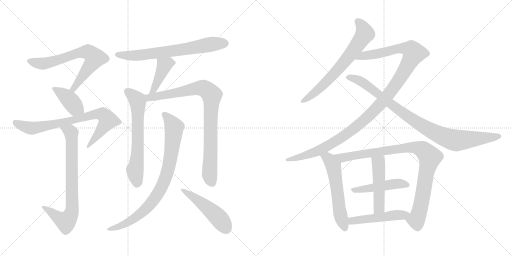
t = 0.00 s
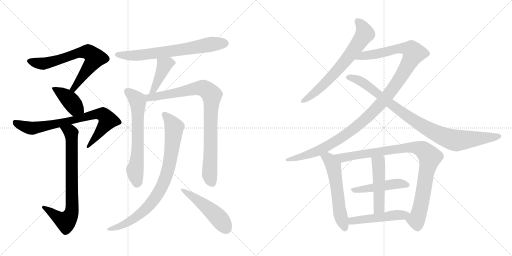
t = 2.92 s
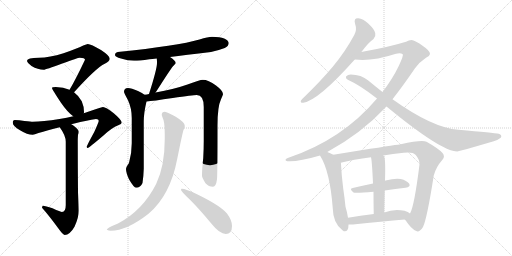
t = 5.84 s
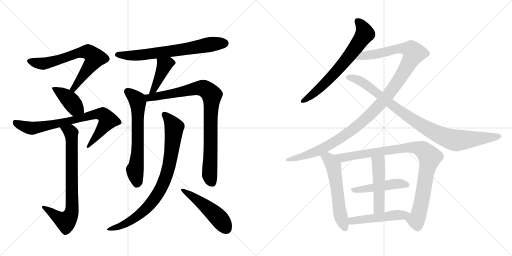
t = 8.76 s
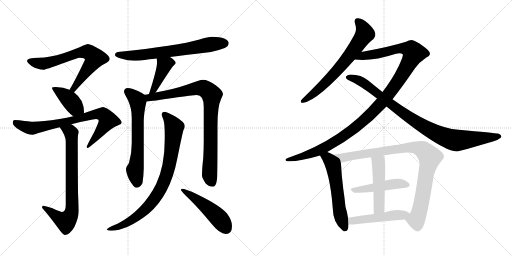
t = 11.68 s
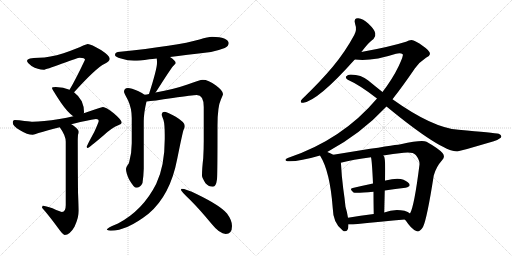
t = 14.60 s

The animated SVG that drew these frames (rendered in a browser with its animation timeline set to each time). Animation: 18 CSS @keyframes rules; one cycle of 14.60 s.

<svg version="1.1" viewBox="0 0 2048 1024" xmlns="http://www.w3.org/2000/svg">
  <g stroke="lightgray" stroke-dasharray="1,1" stroke-width="1" transform="scale(4, 4)">
    <line x1="0" y1="0" x2="256" y2="256"></line>
    <line x1="256" y1="0" x2="0" y2="256"></line>
    <line x1="128" y1="0" x2="128" y2="256"></line>
    <line x1="0" y1="128" x2="256" y2="128"></line>
    <line x1="256" y1="0" x2="512" y2="256"></line>
    <line x1="512" y1="0" x2="256" y2="256"></line>
    <line x1="384" y1="0" x2="384" y2="256"></line>
    <line x1="256" y1="128" x2="512" y2="128"></line>
  </g>
<g transform="scale(1, -1) translate(0, -850)">
   <style type="text/css">
    @keyframes keyframes0 {
      from {
       stroke: black;
       stroke-dashoffset: 699;
       stroke-width: 128;
       }
       69% {
       animation-timing-function: step-end;
       stroke: black;
       stroke-dashoffset: 0;
       stroke-width: 128;
       }
       to {
       stroke: black;
       stroke-width: 1024;
       }
       }
       #make-me-a-hanzi-animation-0 {
         animation: keyframes0 0.818848s both;
         animation-delay: 0.000000s;
         animation-timing-function: linear;
       }
    @keyframes keyframes1 {
      from {
       stroke: black;
       stroke-dashoffset: 404;
       stroke-width: 128;
       }
       57% {
       animation-timing-function: step-end;
       stroke: black;
       stroke-dashoffset: 0;
       stroke-width: 128;
       }
       to {
       stroke: black;
       stroke-width: 1024;
       }
       }
       #make-me-a-hanzi-animation-1 {
         animation: keyframes1 0.578776s both;
         animation-delay: 0.818848s;
         animation-timing-function: linear;
       }
    @keyframes keyframes2 {
      from {
       stroke: black;
       stroke-dashoffset: 779;
       stroke-width: 128;
       }
       72% {
       animation-timing-function: step-end;
       stroke: black;
       stroke-dashoffset: 0;
       stroke-width: 128;
       }
       to {
       stroke: black;
       stroke-width: 1024;
       }
       }
       #make-me-a-hanzi-animation-2 {
         animation: keyframes2 0.883952s both;
         animation-delay: 1.397624s;
         animation-timing-function: linear;
       }
    @keyframes keyframes3 {
      from {
       stroke: black;
       stroke-dashoffset: 763;
       stroke-width: 128;
       }
       71% {
       animation-timing-function: step-end;
       stroke: black;
       stroke-dashoffset: 0;
       stroke-width: 128;
       }
       to {
       stroke: black;
       stroke-width: 1024;
       }
       }
       #make-me-a-hanzi-animation-3 {
         animation: keyframes3 0.870931s both;
         animation-delay: 2.281576s;
         animation-timing-function: linear;
       }
    @keyframes keyframes4 {
      from {
       stroke: black;
       stroke-dashoffset: 692;
       stroke-width: 128;
       }
       69% {
       animation-timing-function: step-end;
       stroke: black;
       stroke-dashoffset: 0;
       stroke-width: 128;
       }
       to {
       stroke: black;
       stroke-width: 1024;
       }
       }
       #make-me-a-hanzi-animation-4 {
         animation: keyframes4 0.813151s both;
         animation-delay: 3.152507s;
         animation-timing-function: linear;
       }
    @keyframes keyframes5 {
      from {
       stroke: black;
       stroke-dashoffset: 420;
       stroke-width: 128;
       }
       58% {
       animation-timing-function: step-end;
       stroke: black;
       stroke-dashoffset: 0;
       stroke-width: 128;
       }
       to {
       stroke: black;
       stroke-width: 1024;
       }
       }
       #make-me-a-hanzi-animation-5 {
         animation: keyframes5 0.591797s both;
         animation-delay: 3.965658s;
         animation-timing-function: linear;
       }
    @keyframes keyframes6 {
      from {
       stroke: black;
       stroke-dashoffset: 648;
       stroke-width: 128;
       }
       68% {
       animation-timing-function: step-end;
       stroke: black;
       stroke-dashoffset: 0;
       stroke-width: 128;
       }
       to {
       stroke: black;
       stroke-width: 1024;
       }
       }
       #make-me-a-hanzi-animation-6 {
         animation: keyframes6 0.777344s both;
         animation-delay: 4.557454s;
         animation-timing-function: linear;
       }
    @keyframes keyframes7 {
      from {
       stroke: black;
       stroke-dashoffset: 888;
       stroke-width: 128;
       }
       74% {
       animation-timing-function: step-end;
       stroke: black;
       stroke-dashoffset: 0;
       stroke-width: 128;
       }
       to {
       stroke: black;
       stroke-width: 1024;
       }
       }
       #make-me-a-hanzi-animation-7 {
         animation: keyframes7 0.972656s both;
         animation-delay: 5.334798s;
         animation-timing-function: linear;
       }
    @keyframes keyframes8 {
      from {
       stroke: black;
       stroke-dashoffset: 849;
       stroke-width: 128;
       }
       73% {
       animation-timing-function: step-end;
       stroke: black;
       stroke-dashoffset: 0;
       stroke-width: 128;
       }
       to {
       stroke: black;
       stroke-width: 1024;
       }
       }
       #make-me-a-hanzi-animation-8 {
         animation: keyframes8 0.940918s both;
         animation-delay: 6.307454s;
         animation-timing-function: linear;
       }
    @keyframes keyframes9 {
      from {
       stroke: black;
       stroke-dashoffset: 492;
       stroke-width: 128;
       }
       62% {
       animation-timing-function: step-end;
       stroke: black;
       stroke-dashoffset: 0;
       stroke-width: 128;
       }
       to {
       stroke: black;
       stroke-width: 1024;
       }
       }
       #make-me-a-hanzi-animation-9 {
         animation: keyframes9 0.650391s both;
         animation-delay: 7.248372s;
         animation-timing-function: linear;
       }
    @keyframes keyframes10 {
      from {
       stroke: black;
       stroke-dashoffset: 682;
       stroke-width: 128;
       }
       69% {
       animation-timing-function: step-end;
       stroke: black;
       stroke-dashoffset: 0;
       stroke-width: 128;
       }
       to {
       stroke: black;
       stroke-width: 1024;
       }
       }
       #make-me-a-hanzi-animation-10 {
         animation: keyframes10 0.805013s both;
         animation-delay: 7.898763s;
         animation-timing-function: linear;
       }
    @keyframes keyframes11 {
      from {
       stroke: black;
       stroke-dashoffset: 1184;
       stroke-width: 128;
       }
       79% {
       animation-timing-function: step-end;
       stroke: black;
       stroke-dashoffset: 0;
       stroke-width: 128;
       }
       to {
       stroke: black;
       stroke-width: 1024;
       }
       }
       #make-me-a-hanzi-animation-11 {
         animation: keyframes11 1.213542s both;
         animation-delay: 8.703776s;
         animation-timing-function: linear;
       }
    @keyframes keyframes12 {
      from {
       stroke: black;
       stroke-dashoffset: 932;
       stroke-width: 128;
       }
       75% {
       animation-timing-function: step-end;
       stroke: black;
       stroke-dashoffset: 0;
       stroke-width: 128;
       }
       to {
       stroke: black;
       stroke-width: 1024;
       }
       }
       #make-me-a-hanzi-animation-12 {
         animation: keyframes12 1.008464s both;
         animation-delay: 9.917318s;
         animation-timing-function: linear;
       }
    @keyframes keyframes13 {
      from {
       stroke: black;
       stroke-dashoffset: 576;
       stroke-width: 128;
       }
       65% {
       animation-timing-function: step-end;
       stroke: black;
       stroke-dashoffset: 0;
       stroke-width: 128;
       }
       to {
       stroke: black;
       stroke-width: 1024;
       }
       }
       #make-me-a-hanzi-animation-13 {
         animation: keyframes13 0.718750s both;
         animation-delay: 10.925781s;
         animation-timing-function: linear;
       }
    @keyframes keyframes14 {
      from {
       stroke: black;
       stroke-dashoffset: 949;
       stroke-width: 128;
       }
       76% {
       animation-timing-function: step-end;
       stroke: black;
       stroke-dashoffset: 0;
       stroke-width: 128;
       }
       to {
       stroke: black;
       stroke-width: 1024;
       }
       }
       #make-me-a-hanzi-animation-14 {
         animation: keyframes14 1.022298s both;
         animation-delay: 11.644531s;
         animation-timing-function: linear;
       }
    @keyframes keyframes15 {
      from {
       stroke: black;
       stroke-dashoffset: 473;
       stroke-width: 128;
       }
       61% {
       animation-timing-function: step-end;
       stroke: black;
       stroke-dashoffset: 0;
       stroke-width: 128;
       }
       to {
       stroke: black;
       stroke-width: 1024;
       }
       }
       #make-me-a-hanzi-animation-15 {
         animation: keyframes15 0.634928s both;
         animation-delay: 12.666829s;
         animation-timing-function: linear;
       }
    @keyframes keyframes16 {
      from {
       stroke: black;
       stroke-dashoffset: 488;
       stroke-width: 128;
       }
       61% {
       animation-timing-function: step-end;
       stroke: black;
       stroke-dashoffset: 0;
       stroke-width: 128;
       }
       to {
       stroke: black;
       stroke-width: 1024;
       }
       }
       #make-me-a-hanzi-animation-16 {
         animation: keyframes16 0.647135s both;
         animation-delay: 13.301758s;
         animation-timing-function: linear;
       }
    @keyframes keyframes17 {
      from {
       stroke: black;
       stroke-dashoffset: 492;
       stroke-width: 128;
       }
       62% {
       animation-timing-function: step-end;
       stroke: black;
       stroke-dashoffset: 0;
       stroke-width: 128;
       }
       to {
       stroke: black;
       stroke-width: 1024;
       }
       }
       #make-me-a-hanzi-animation-17 {
         animation: keyframes17 0.650391s both;
         animation-delay: 13.948893s;
         animation-timing-function: linear;
       }
</style>
<path d="M 351 674 Q 347 674 333 668 Q 307 655 254 637 Q 198 620 156 619 Q 108 619 108 607 Q 108 600 126 586 Q 152 571 175 571 Q 182 571 249 596 Q 312 619 319 619 Q 340 619 340 611 Q 302 531 280 494 Q 279 492 278 491 C 263 465 276 459 296 481 Q 297 482 299 484 Q 384 578 419 595 Q 439 605 439 615 Q 439 627 404 650 Q 364 674 351 674 Z" fill="lightgray"></path> 
<path d="M 278 491 Q 254 501 223 502 Q 208 502 208 498 Q 208 493 244 439 Q 270 401 293 385 C 317 367 330 368 335 397 Q 336 398 336 403 Q 336 424 327 445 Q 315 467 296 481 L 278 491 Z" fill="lightgray"></path> 
<path d="M 293 385 Q 268 379 238 374 Q 170 363 131 363 Q 125 363 98 366 Q 76 370 59 370 Q 51 370 51 359 Q 51 346 80 329 Q 110 311 131 311 Q 137 311 154 318 Q 189 328 239 341 L 285 353 Q 300 357 321 362 Q 378 374 384 374 Q 395 374 395 367 Q 395 362 377 322 Q 347 267 347 263 Q 347 258 351 258 Q 355 258 415 309 Q 447 339 473 349 Q 487 354 487 359 Q 487 370 455 397 Q 423 422 412 422 Q 406 422 379 412 Q 360 405 335 397 L 293 385 Z" fill="lightgray"></path> 
<path d="M 239 341 Q 263 308 263 283 L 263 30 Q 263 2 248 2 Q 243 2 210 17 Q 182 27 171 27 Q 169 26 168 19 Q 194 -10 233 -63 Q 252 -90 259 -90 Q 279 -90 298 -57 Q 315 -20 315 7 Q 315 23 312 81 Q 311 187 311 290 Q 311 296 312 311 Q 315 318 315 323 Q 315 332 292 349 Q 289 351 285 353 C 260 370 222 366 239 341 Z" fill="lightgray"></path> 
<path d="M 680 622 Q 740 630 844 642 Q 870 647 899 658 Q 914 665 915 678 Q 912 701 848 703 Q 833 703 798 692 Q 711 667 471 642 Q 460 640 460 630 Q 460 623 484 616 Q 512 607 536 607 Q 558 607 597 613 Q 608 614 627 616 L 680 622 Z" fill="lightgray"></path> 
<path d="M 627 616 Q 628 609 628 598 Q 628 574 596 474 C 587 445 604 456 622 480 Q 624 482 627 487 Q 681 572 692 585 Q 703 596 703 598 Q 703 607 680 622 C 655 639 624 646 627 616 Z" fill="lightgray"></path> 
<path d="M 578 471 Q 570 478 552 486 Q 525 498 512 498 Q 496 497 496 483 Q 496 479 512 449 Q 527 417 527 378 L 527 277 Q 527 236 516 198 Q 504 182 504 174 Q 504 158 517 131 Q 536 99 544 99 Q 562 99 570 118 Q 574 143 575 175 L 575 365 Q 575 398 586 444 C 590 463 590 463 578 471 Z" fill="lightgray"></path> 
<path d="M 596 474 Q 588 472 578 471 C 548 466 556 441 586 444 Q 611 446 691 458 Q 772 470 787 470 Q 815 470 815 422 L 815 287 Q 815 255 813 218 Q 808 176 808 147 Q 808 140 822 117 Q 835 103 852 103 Q 864 103 868 133 Q 870 156 870 348 Q 870 424 884 453 Q 892 470 892 474 Q 892 487 864 508 Q 833 531 811 531 Q 800 531 750 512 Q 696 493 622 480 L 596 474 Z" fill="lightgray"></path> 
<path d="M 659 403 Q 647 403 647 391 Q 647 387 654 370 Q 659 353 659 309 L 659 294 Q 659 187 625 115 Q 572 9 472 -44 Q 427 -62 427 -69 Q 435 -73 443 -73 Q 507 -73 594 -5 Q 681 68 709 215 Q 729 314 734 330 Q 739 339 739 344 L 739 347 Q 739 361 703 383 Q 670 401 659 403 Z" fill="lightgray"></path> 
<path d="M 727 95 Q 724 95 724 90 Q 724 85 761 50 Q 798 13 846 -45 Q 879 -86 903 -86 Q 928 -86 928 -54 Q 928 -31 908 -4 Q 881 28 788 73 Q 743 95 727 95 Z" fill="lightgray"></path> 
<path d="M 1445 642 Q 1446 643 1448 645 Q 1473 679 1494 694 Q 1504 704 1501 717 Q 1500 730 1474 755 Q 1452 776 1433 777 Q 1414 778 1420 756 Q 1429 731 1417 710 Q 1381 643 1331 583 Q 1282 525 1218 463 Q 1208 454 1204 448 Q 1200 438 1213 439 Q 1273 448 1419 612 L 1445 642 Z" fill="lightgray"></path> 
<path d="M 1309 242 Q 1444 315 1546 424 L 1570 453 Q 1613 508 1660 577 Q 1678 602 1704 619 Q 1719 626 1720 634 Q 1720 647 1693 665 Q 1660 689 1646 690 Q 1636 690 1624 683 Q 1557 662 1445 642 C 1415 637 1389 614 1419 612 Q 1486 603 1584 635 Q 1603 639 1611 633 Q 1615 629 1595 586 Q 1570 534 1530 482 L 1508 456 Q 1369 291 1151 218 Q 1141 215 1142 210 Q 1142 206 1150 205 Q 1192 202 1280 228 L 1309 242 Z" fill="lightgray"></path> 
<path d="M 1546 424 Q 1765 244 1829 244 Q 1835 244 1975 285 Q 1990 289 2003 299 Q 2010 309 1995 315 Q 1976 319 1834 331 Q 1731 338 1570 453 L 1530 482 Q 1502 504 1473 528 Q 1445 552 1403 552 Q 1391 552 1384 544 Q 1381 537 1391 531 Q 1439 510 1508 456 L 1546 424 Z" fill="lightgray"></path> 
<path d="M 1333 231 Q 1321 238 1309 242 C 1281 253 1265 254 1280 228 Q 1320 165 1331 17 Q 1332 -44 1371 -72 Q 1372 -73 1375 -75 Q 1394 -79 1394 -48 L 1392 -21 Q 1389 0 1382 23 Q 1379 54 1373 95 Q 1366 150 1364 194 Q 1364 197 1363 199 C 1361 216 1359 217 1333 231 Z" fill="lightgray"></path> 
<path d="M 1619 -28 Q 1620 -29 1623 -32 Q 1645 -66 1665 -74 Q 1677 -81 1692 -58 Q 1708 -25 1735 148 Q 1744 182 1769 210 Q 1782 223 1770 238 Q 1754 256 1706 283 Q 1688 292 1603 273 Q 1600 273 1444 249 Q 1383 239 1333 231 C 1303 226 1334 192 1363 199 Q 1412 212 1484 221 L 1533 228 Q 1570 235 1615 239 Q 1652 243 1663 230 Q 1679 211 1678 192 Q 1657 24 1640 -4 C 1629 -32 1611 -18 1619 -28 Z" fill="lightgray"></path> 
<path d="M 1539 88 Q 1582 95 1622 99 Q 1644 103 1637 115 Q 1627 128 1603 134 Q 1581 138 1542 128 Q 1539 128 1540 127 C 1532 125 1521 122 1492 116 Q 1449 107 1411 98 Q 1395 95 1414 80 Q 1421 76 1494 83 L 1539 88 Z" fill="lightgray"></path> 
<path d="M 1537 0 Q 1538 46 1539 88 L 1540 127 Q 1543 221 1535 226 Q 1534 227 1533 228 C 1516 253 1479 251 1484 221 Q 1488 206 1492 116 L 1494 83 Q 1494 46 1495 -6 C 1496 -36 1536 -30 1537 0 Z" fill="lightgray"></path> 
<path d="M 1394 -48 Q 1403 -48 1412 -48 Q 1529 -35 1619 -28 C 1649 -26 1664 -22 1640 -4 Q 1633 3 1618 7 Q 1575 16 1537 0 L 1495 -6 Q 1441 -13 1392 -21 C 1362 -26 1364 -48 1394 -48 Z" fill="lightgray"></path> 
      <clipPath id="make-me-a-hanzi-clip-0">
      <path d="M 351 674 Q 347 674 333 668 Q 307 655 254 637 Q 198 620 156 619 Q 108 619 108 607 Q 108 600 126 586 Q 152 571 175 571 Q 182 571 249 596 Q 312 619 319 619 Q 340 619 340 611 Q 302 531 280 494 Q 279 492 278 491 C 263 465 276 459 296 481 Q 297 482 299 484 Q 384 578 419 595 Q 439 605 439 615 Q 439 627 404 650 Q 364 674 351 674 Z" fill="lightgray"></path>
      </clipPath>
      <path clip-path="url(#make-me-a-hanzi-clip-0)" d="M 116 606 L 173 595 L 231 608 L 314 639 L 354 642 L 376 623 L 378 613 L 299 499 L 283 490 " fill="none" id="make-me-a-hanzi-animation-0" stroke-dasharray="571 1142" stroke-linecap="round"></path>

      <clipPath id="make-me-a-hanzi-clip-1">
      <path d="M 278 491 Q 254 501 223 502 Q 208 502 208 498 Q 208 493 244 439 Q 270 401 293 385 C 317 367 330 368 335 397 Q 336 398 336 403 Q 336 424 327 445 Q 315 467 296 481 L 278 491 Z" fill="lightgray"></path>
      </clipPath>
      <path clip-path="url(#make-me-a-hanzi-clip-1)" d="M 216 499 L 275 454 L 300 421 L 326 402 " fill="none" id="make-me-a-hanzi-animation-1" stroke-dasharray="276 552" stroke-linecap="round"></path>

      <clipPath id="make-me-a-hanzi-clip-2">
      <path d="M 293 385 Q 268 379 238 374 Q 170 363 131 363 Q 125 363 98 366 Q 76 370 59 370 Q 51 370 51 359 Q 51 346 80 329 Q 110 311 131 311 Q 137 311 154 318 Q 189 328 239 341 L 285 353 Q 300 357 321 362 Q 378 374 384 374 Q 395 374 395 367 Q 395 362 377 322 Q 347 267 347 263 Q 347 258 351 258 Q 355 258 415 309 Q 447 339 473 349 Q 487 354 487 359 Q 487 370 455 397 Q 423 422 412 422 Q 406 422 379 412 Q 360 405 335 397 L 293 385 Z" fill="lightgray"></path>
      </clipPath>
      <path clip-path="url(#make-me-a-hanzi-clip-2)" d="M 64 358 L 97 343 L 130 337 L 258 361 L 380 393 L 411 392 L 432 369 L 351 262 " fill="none" id="make-me-a-hanzi-animation-2" stroke-dasharray="651 1302" stroke-linecap="round"></path>

      <clipPath id="make-me-a-hanzi-clip-3">
      <path d="M 239 341 Q 263 308 263 283 L 263 30 Q 263 2 248 2 Q 243 2 210 17 Q 182 27 171 27 Q 169 26 168 19 Q 194 -10 233 -63 Q 252 -90 259 -90 Q 279 -90 298 -57 Q 315 -20 315 7 Q 315 23 312 81 Q 311 187 311 290 Q 311 296 312 311 Q 315 318 315 323 Q 315 332 292 349 Q 289 351 285 353 C 260 370 222 366 239 341 Z" fill="lightgray"></path>
      </clipPath>
      <path clip-path="url(#make-me-a-hanzi-clip-3)" d="M 249 336 L 282 323 L 286 306 L 287 3 L 281 -15 L 263 -36 L 175 21 " fill="none" id="make-me-a-hanzi-animation-3" stroke-dasharray="635 1270" stroke-linecap="round"></path>

      <clipPath id="make-me-a-hanzi-clip-4">
      <path d="M 680 622 Q 740 630 844 642 Q 870 647 899 658 Q 914 665 915 678 Q 912 701 848 703 Q 833 703 798 692 Q 711 667 471 642 Q 460 640 460 630 Q 460 623 484 616 Q 512 607 536 607 Q 558 607 597 613 Q 608 614 627 616 L 680 622 Z" fill="lightgray"></path>
      </clipPath>
      <path clip-path="url(#make-me-a-hanzi-clip-4)" d="M 469 631 L 520 627 L 585 632 L 857 675 L 901 677 " fill="none" id="make-me-a-hanzi-animation-4" stroke-dasharray="564 1128" stroke-linecap="round"></path>

      <clipPath id="make-me-a-hanzi-clip-5">
      <path d="M 627 616 Q 628 609 628 598 Q 628 574 596 474 C 587 445 604 456 622 480 Q 624 482 627 487 Q 681 572 692 585 Q 703 596 703 598 Q 703 607 680 622 C 655 639 624 646 627 616 Z" fill="lightgray"></path>
      </clipPath>
      <path clip-path="url(#make-me-a-hanzi-clip-5)" d="M 696 599 L 672 597 L 658 589 L 623 504 L 613 489 L 600 484 " fill="none" id="make-me-a-hanzi-animation-5" stroke-dasharray="292 584" stroke-linecap="round"></path>

      <clipPath id="make-me-a-hanzi-clip-6">
      <path d="M 578 471 Q 570 478 552 486 Q 525 498 512 498 Q 496 497 496 483 Q 496 479 512 449 Q 527 417 527 378 L 527 277 Q 527 236 516 198 Q 504 182 504 174 Q 504 158 517 131 Q 536 99 544 99 Q 562 99 570 118 Q 574 143 575 175 L 575 365 Q 575 398 586 444 C 590 463 590 463 578 471 Z" fill="lightgray"></path>
      </clipPath>
      <path clip-path="url(#make-me-a-hanzi-clip-6)" d="M 509 484 L 549 450 L 551 439 L 551 246 L 540 171 L 547 112 " fill="none" id="make-me-a-hanzi-animation-6" stroke-dasharray="520 1040" stroke-linecap="round"></path>

      <clipPath id="make-me-a-hanzi-clip-7">
      <path d="M 596 474 Q 588 472 578 471 C 548 466 556 441 586 444 Q 611 446 691 458 Q 772 470 787 470 Q 815 470 815 422 L 815 287 Q 815 255 813 218 Q 808 176 808 147 Q 808 140 822 117 Q 835 103 852 103 Q 864 103 868 133 Q 870 156 870 348 Q 870 424 884 453 Q 892 470 892 474 Q 892 487 864 508 Q 833 531 811 531 Q 800 531 750 512 Q 696 493 622 480 L 596 474 Z" fill="lightgray"></path>
      </clipPath>
      <path clip-path="url(#make-me-a-hanzi-clip-7)" d="M 584 465 L 598 459 L 657 468 L 790 498 L 818 496 L 847 470 L 838 153 L 849 118 " fill="none" id="make-me-a-hanzi-animation-7" stroke-dasharray="760 1520" stroke-linecap="round"></path>

      <clipPath id="make-me-a-hanzi-clip-8">
      <path d="M 659 403 Q 647 403 647 391 Q 647 387 654 370 Q 659 353 659 309 L 659 294 Q 659 187 625 115 Q 572 9 472 -44 Q 427 -62 427 -69 Q 435 -73 443 -73 Q 507 -73 594 -5 Q 681 68 709 215 Q 729 314 734 330 Q 739 339 739 344 L 739 347 Q 739 361 703 383 Q 670 401 659 403 Z" fill="lightgray"></path>
      </clipPath>
      <path clip-path="url(#make-me-a-hanzi-clip-8)" d="M 658 393 L 692 350 L 696 330 L 678 194 L 648 104 L 611 45 L 560 -7 L 507 -43 L 432 -69 " fill="none" id="make-me-a-hanzi-animation-8" stroke-dasharray="721 1442" stroke-linecap="round"></path>

      <clipPath id="make-me-a-hanzi-clip-9">
      <path d="M 727 95 Q 724 95 724 90 Q 724 85 761 50 Q 798 13 846 -45 Q 879 -86 903 -86 Q 928 -86 928 -54 Q 928 -31 908 -4 Q 881 28 788 73 Q 743 95 727 95 Z" fill="lightgray"></path>
      </clipPath>
      <path clip-path="url(#make-me-a-hanzi-clip-9)" d="M 729 90 L 847 5 L 905 -64 " fill="none" id="make-me-a-hanzi-animation-9" stroke-dasharray="364 728" stroke-linecap="round"></path>

      <clipPath id="make-me-a-hanzi-clip-10">
      <path d="M 1445 642 Q 1446 643 1448 645 Q 1473 679 1494 694 Q 1504 704 1501 717 Q 1500 730 1474 755 Q 1452 776 1433 777 Q 1414 778 1420 756 Q 1429 731 1417 710 Q 1381 643 1331 583 Q 1282 525 1218 463 Q 1208 454 1204 448 Q 1200 438 1213 439 Q 1273 448 1419 612 L 1445 642 Z" fill="lightgray"></path>
      </clipPath>
      <path clip-path="url(#make-me-a-hanzi-clip-10)" d="M 1431 764 L 1451 741 L 1460 715 L 1429 669 L 1393 619 L 1320 537 L 1262 482 L 1212 447 " fill="none" id="make-me-a-hanzi-animation-10" stroke-dasharray="554 1108" stroke-linecap="round"></path>

      <clipPath id="make-me-a-hanzi-clip-11">
      <path d="M 1309 242 Q 1444 315 1546 424 L 1570 453 Q 1613 508 1660 577 Q 1678 602 1704 619 Q 1719 626 1720 634 Q 1720 647 1693 665 Q 1660 689 1646 690 Q 1636 690 1624 683 Q 1557 662 1445 642 C 1415 637 1389 614 1419 612 Q 1486 603 1584 635 Q 1603 639 1611 633 Q 1615 629 1595 586 Q 1570 534 1530 482 L 1508 456 Q 1369 291 1151 218 Q 1141 215 1142 210 Q 1142 206 1150 205 Q 1192 202 1280 228 L 1309 242 Z" fill="lightgray"></path>
      </clipPath>
      <path clip-path="url(#make-me-a-hanzi-clip-11)" d="M 1426 615 L 1457 628 L 1599 656 L 1645 651 L 1655 636 L 1572 496 L 1531 444 L 1447 360 L 1373 304 L 1266 243 L 1202 221 L 1149 212 " fill="none" id="make-me-a-hanzi-animation-11" stroke-dasharray="1056 2112" stroke-linecap="round"></path>

      <clipPath id="make-me-a-hanzi-clip-12">
      <path d="M 1546 424 Q 1765 244 1829 244 Q 1835 244 1975 285 Q 1990 289 2003 299 Q 2010 309 1995 315 Q 1976 319 1834 331 Q 1731 338 1570 453 L 1530 482 Q 1502 504 1473 528 Q 1445 552 1403 552 Q 1391 552 1384 544 Q 1381 537 1391 531 Q 1439 510 1508 456 L 1546 424 Z" fill="lightgray"></path>
      </clipPath>
      <path clip-path="url(#make-me-a-hanzi-clip-12)" d="M 1393 540 L 1446 524 L 1608 399 L 1699 341 L 1792 297 L 1830 288 L 1995 305 " fill="none" id="make-me-a-hanzi-animation-12" stroke-dasharray="804 1608" stroke-linecap="round"></path>

      <clipPath id="make-me-a-hanzi-clip-13">
      <path d="M 1333 231 Q 1321 238 1309 242 C 1281 253 1265 254 1280 228 Q 1320 165 1331 17 Q 1332 -44 1371 -72 Q 1372 -73 1375 -75 Q 1394 -79 1394 -48 L 1392 -21 Q 1389 0 1382 23 Q 1379 54 1373 95 Q 1366 150 1364 194 Q 1364 197 1363 199 C 1361 216 1359 217 1333 231 Z" fill="lightgray"></path>
      </clipPath>
      <path clip-path="url(#make-me-a-hanzi-clip-13)" d="M 1287 226 L 1316 213 L 1334 185 L 1361 -5 L 1379 -65 " fill="none" id="make-me-a-hanzi-animation-13" stroke-dasharray="448 896" stroke-linecap="round"></path>

      <clipPath id="make-me-a-hanzi-clip-14">
      <path d="M 1619 -28 Q 1620 -29 1623 -32 Q 1645 -66 1665 -74 Q 1677 -81 1692 -58 Q 1708 -25 1735 148 Q 1744 182 1769 210 Q 1782 223 1770 238 Q 1754 256 1706 283 Q 1688 292 1603 273 Q 1600 273 1444 249 Q 1383 239 1333 231 C 1303 226 1334 192 1363 199 Q 1412 212 1484 221 L 1533 228 Q 1570 235 1615 239 Q 1652 243 1663 230 Q 1679 211 1678 192 Q 1657 24 1640 -4 C 1629 -32 1611 -18 1619 -28 Z" fill="lightgray"></path>
      </clipPath>
      <path clip-path="url(#make-me-a-hanzi-clip-14)" d="M 1340 228 L 1378 220 L 1618 259 L 1658 260 L 1698 245 L 1720 221 L 1676 -3 L 1665 -30 L 1627 -24 " fill="none" id="make-me-a-hanzi-animation-14" stroke-dasharray="821 1642" stroke-linecap="round"></path>

      <clipPath id="make-me-a-hanzi-clip-15">
      <path d="M 1539 88 Q 1582 95 1622 99 Q 1644 103 1637 115 Q 1627 128 1603 134 Q 1581 138 1542 128 Q 1539 128 1540 127 C 1532 125 1521 122 1492 116 Q 1449 107 1411 98 Q 1395 95 1414 80 Q 1421 76 1494 83 L 1539 88 Z" fill="lightgray"></path>
      </clipPath>
      <path clip-path="url(#make-me-a-hanzi-clip-15)" d="M 1412 89 L 1571 114 L 1605 116 L 1626 110 " fill="none" id="make-me-a-hanzi-animation-15" stroke-dasharray="345 690" stroke-linecap="round"></path>

      <clipPath id="make-me-a-hanzi-clip-16">
      <path d="M 1537 0 Q 1538 46 1539 88 L 1540 127 Q 1543 221 1535 226 Q 1534 227 1533 228 C 1516 253 1479 251 1484 221 Q 1488 206 1492 116 L 1494 83 Q 1494 46 1495 -6 C 1496 -36 1536 -30 1537 0 Z" fill="lightgray"></path>
      </clipPath>
      <path clip-path="url(#make-me-a-hanzi-clip-16)" d="M 1490 219 L 1514 197 L 1516 163 L 1516 23 L 1501 3 " fill="none" id="make-me-a-hanzi-animation-16" stroke-dasharray="360 720" stroke-linecap="round"></path>

      <clipPath id="make-me-a-hanzi-clip-17">
      <path d="M 1394 -48 Q 1403 -48 1412 -48 Q 1529 -35 1619 -28 C 1649 -26 1664 -22 1640 -4 Q 1633 3 1618 7 Q 1575 16 1537 0 L 1495 -6 Q 1441 -13 1392 -21 C 1362 -26 1364 -48 1394 -48 Z" fill="lightgray"></path>
      </clipPath>
      <path clip-path="url(#make-me-a-hanzi-clip-17)" d="M 1399 -41 L 1416 -32 L 1631 -7 " fill="none" id="make-me-a-hanzi-animation-17" stroke-dasharray="364 728" stroke-linecap="round"></path>

</g>
</svg>
